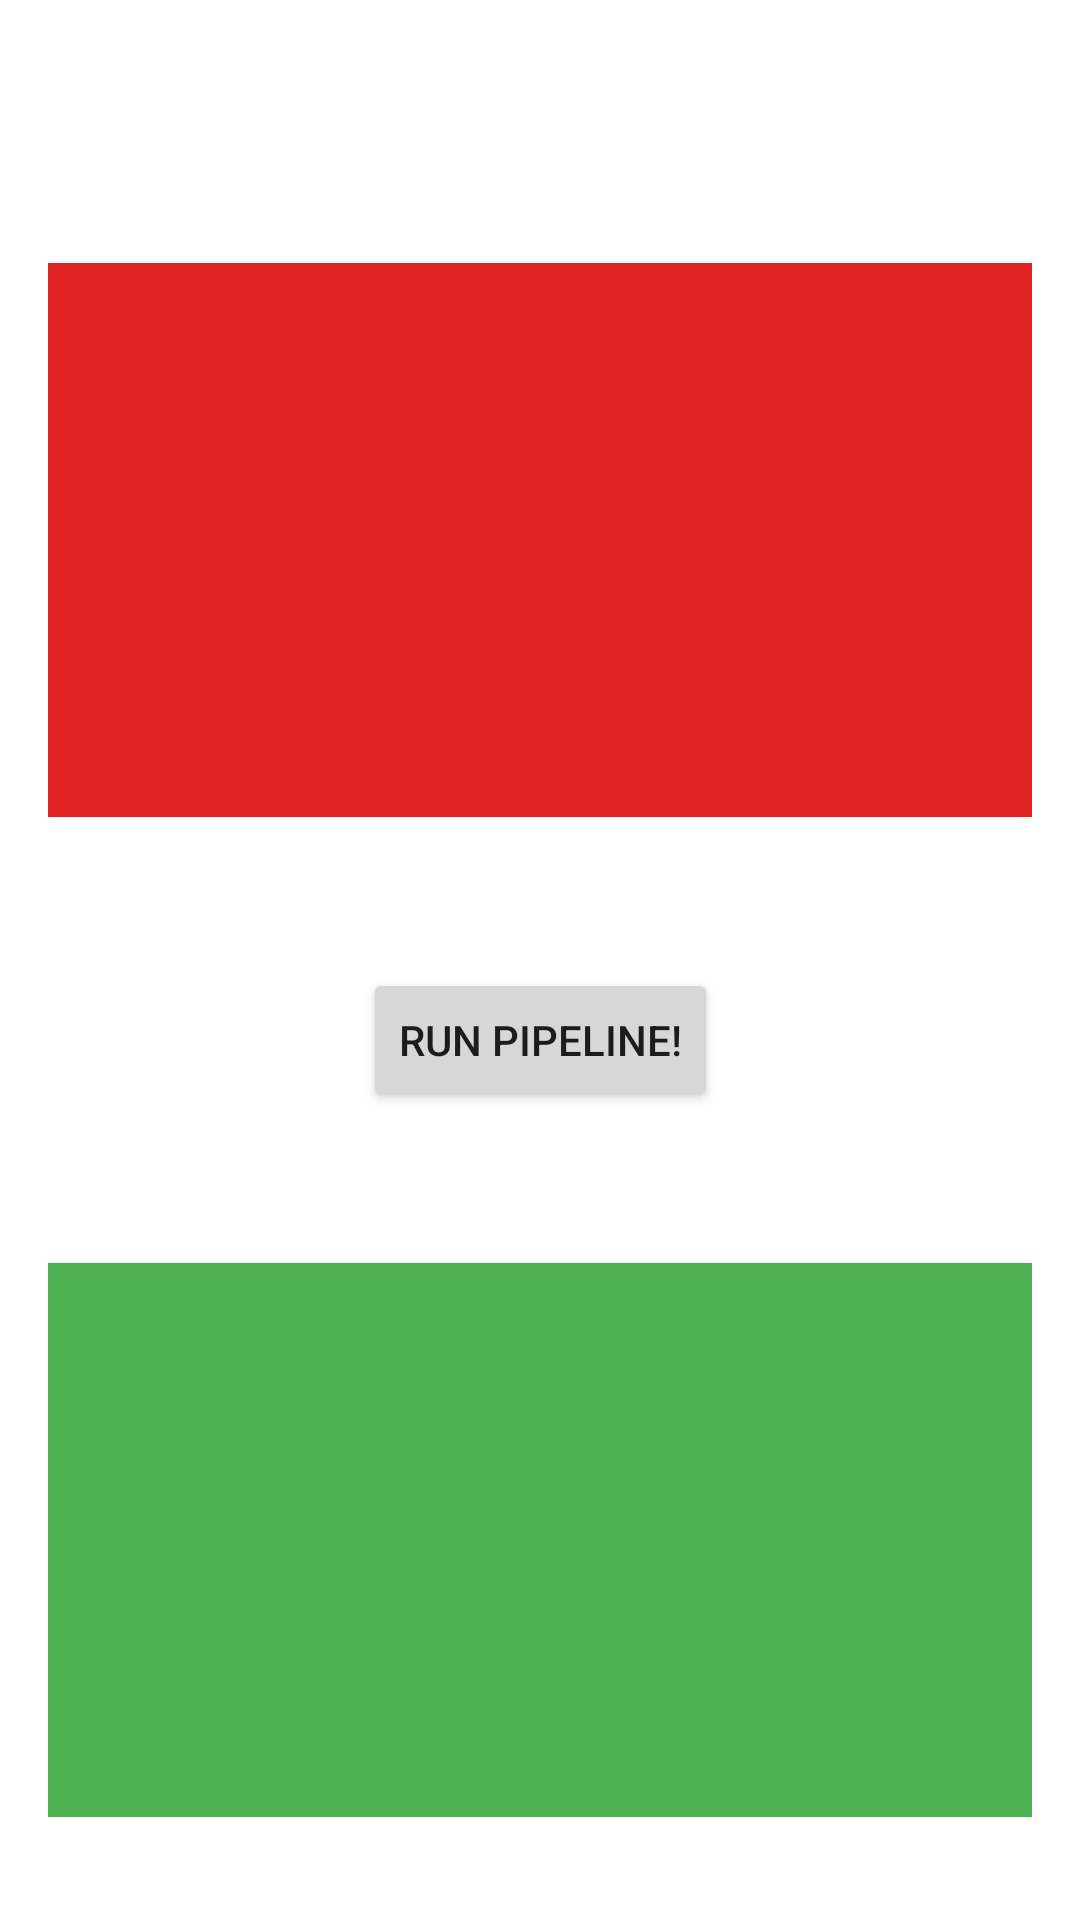

Here is an Android app screen rendered from its layout file. Give the layout XML and the strings, colors and styles it references.
<!-- AndroidManifest.xml: application theme Theme.LaneDetection -->
<!-- res/layout/main_activity.xml -->
<?xml version="1.0" encoding="utf-8"?>
<androidx.constraintlayout.widget.ConstraintLayout xmlns:android="http://schemas.android.com/apk/res/android"
    xmlns:app="http://schemas.android.com/apk/res-auto"
    xmlns:tools="http://schemas.android.com/tools"
    android:layout_width="match_parent"
    android:layout_height="match_parent"
    android:orientation="vertical"
    tools:context=".MainActivity"
    style="@style/Theme.LaneDetection">

    <ImageView
        android:id="@+id/inputImage"
        android:layout_width="0dp"
        android:layout_height="0dp"
        android:layout_marginStart="16dp"
        android:layout_marginTop="16dp"
        android:layout_marginEnd="16dp"
        android:layout_marginBottom="16dp"
        android:background="#DF2323"
        android:contentDescription="Input image"
        app:layout_constraintBottom_toTopOf="@+id/button_run"
        app:layout_constraintDimensionRatio="w,16:9"
        app:layout_constraintEnd_toEndOf="parent"
        app:layout_constraintStart_toStartOf="parent"
        app:layout_constraintTop_toBottomOf="@id/explainationText"
        tools:srcCompat="@tools:sample/backgrounds/scenic" />

    <Button
        android:id="@+id/button_run"
        android:layout_width="wrap_content"
        android:layout_height="wrap_content"
        android:layout_marginTop="16dp"
        android:layout_marginBottom="16dp"
        android:text="@string/run_button"
        app:layout_constraintBottom_toTopOf="@+id/outputImage"
        app:layout_constraintEnd_toEndOf="parent"
        app:layout_constraintStart_toStartOf="parent"
        app:layout_constraintTop_toBottomOf="@+id/inputImage" />

    <ImageView
        android:id="@+id/outputImage"
        android:layout_width="0dp"
        android:layout_height="0dp"
        android:layout_marginStart="16dp"
        android:layout_marginTop="16dp"
        android:layout_marginEnd="16dp"
        android:layout_marginBottom="16dp"
        android:background="#4CAF50"
        android:contentDescription="Output image"
        app:layout_constraintBottom_toBottomOf="parent"
        app:layout_constraintDimensionRatio="16:9"
        app:layout_constraintEnd_toEndOf="parent"
        app:layout_constraintStart_toStartOf="parent"
        app:layout_constraintTop_toBottomOf="@+id/button_run"
        tools:srcCompat="@tools:sample/backgrounds/scenic" />

    <TextView
        android:id="@+id/explainationText"
        android:layout_width="0dp"
        android:layout_height="wrap_content"
        android:layout_marginStart="32dp"
        android:layout_marginTop="8dp"
        android:layout_marginEnd="32dp"
        android:layout_marginBottom="8dp"
        android:textColor="@color/white"
        app:layout_constraintBottom_toTopOf="@+id/inputImage"
        app:layout_constraintEnd_toEndOf="parent"
        app:layout_constraintStart_toStartOf="parent"
        app:layout_constraintTop_toTopOf="parent"
        tools:text="@string/explaination_text" />
</androidx.constraintlayout.widget.ConstraintLayout>
<!-- resources referenced by this layout -->
<resources>
  <string name="explaination_text" translatable="false">Tap the green square to select an input Image from the Udacity Dataset. Then press run pipeline. The result will be displayed in the blue square.\nLong pressing on the output picture will save it and open a sharing window.</string>
  <string name="run_button" translatable="false">Run Pipeline!</string>
  <style name="Theme.LaneDetection" parent="Theme.MaterialComponents.DayNight.DarkActionBar">
          
          <item name="colorPrimary">@color/purple_500</item>
          <item name="colorPrimaryVariant">@color/purple_700</item>
          <item name="colorOnPrimary">@color/white</item>
          
          <item name="colorSecondary">@color/teal_200</item>
          <item name="colorSecondaryVariant">@color/teal_700</item>
          <item name="colorOnSecondary">@color/black</item>
          
          <item name="android:statusBarColor">?attr/colorPrimaryVariant</item>
          
      </style>
  <!-- not gathered from this repository: default colours our renderer supplied (Android Studio template values) -->
  <color name="purple_500">#FF6200EE</color>
  <color name="purple_700">#FF3700B3</color>
  <color name="teal_200">#FF03DAC5</color>
  <color name="teal_700">#FF018786</color>
  <color name="black">#FF000000</color>
  <color name="white">#FFFFFFFF</color>
</resources>
